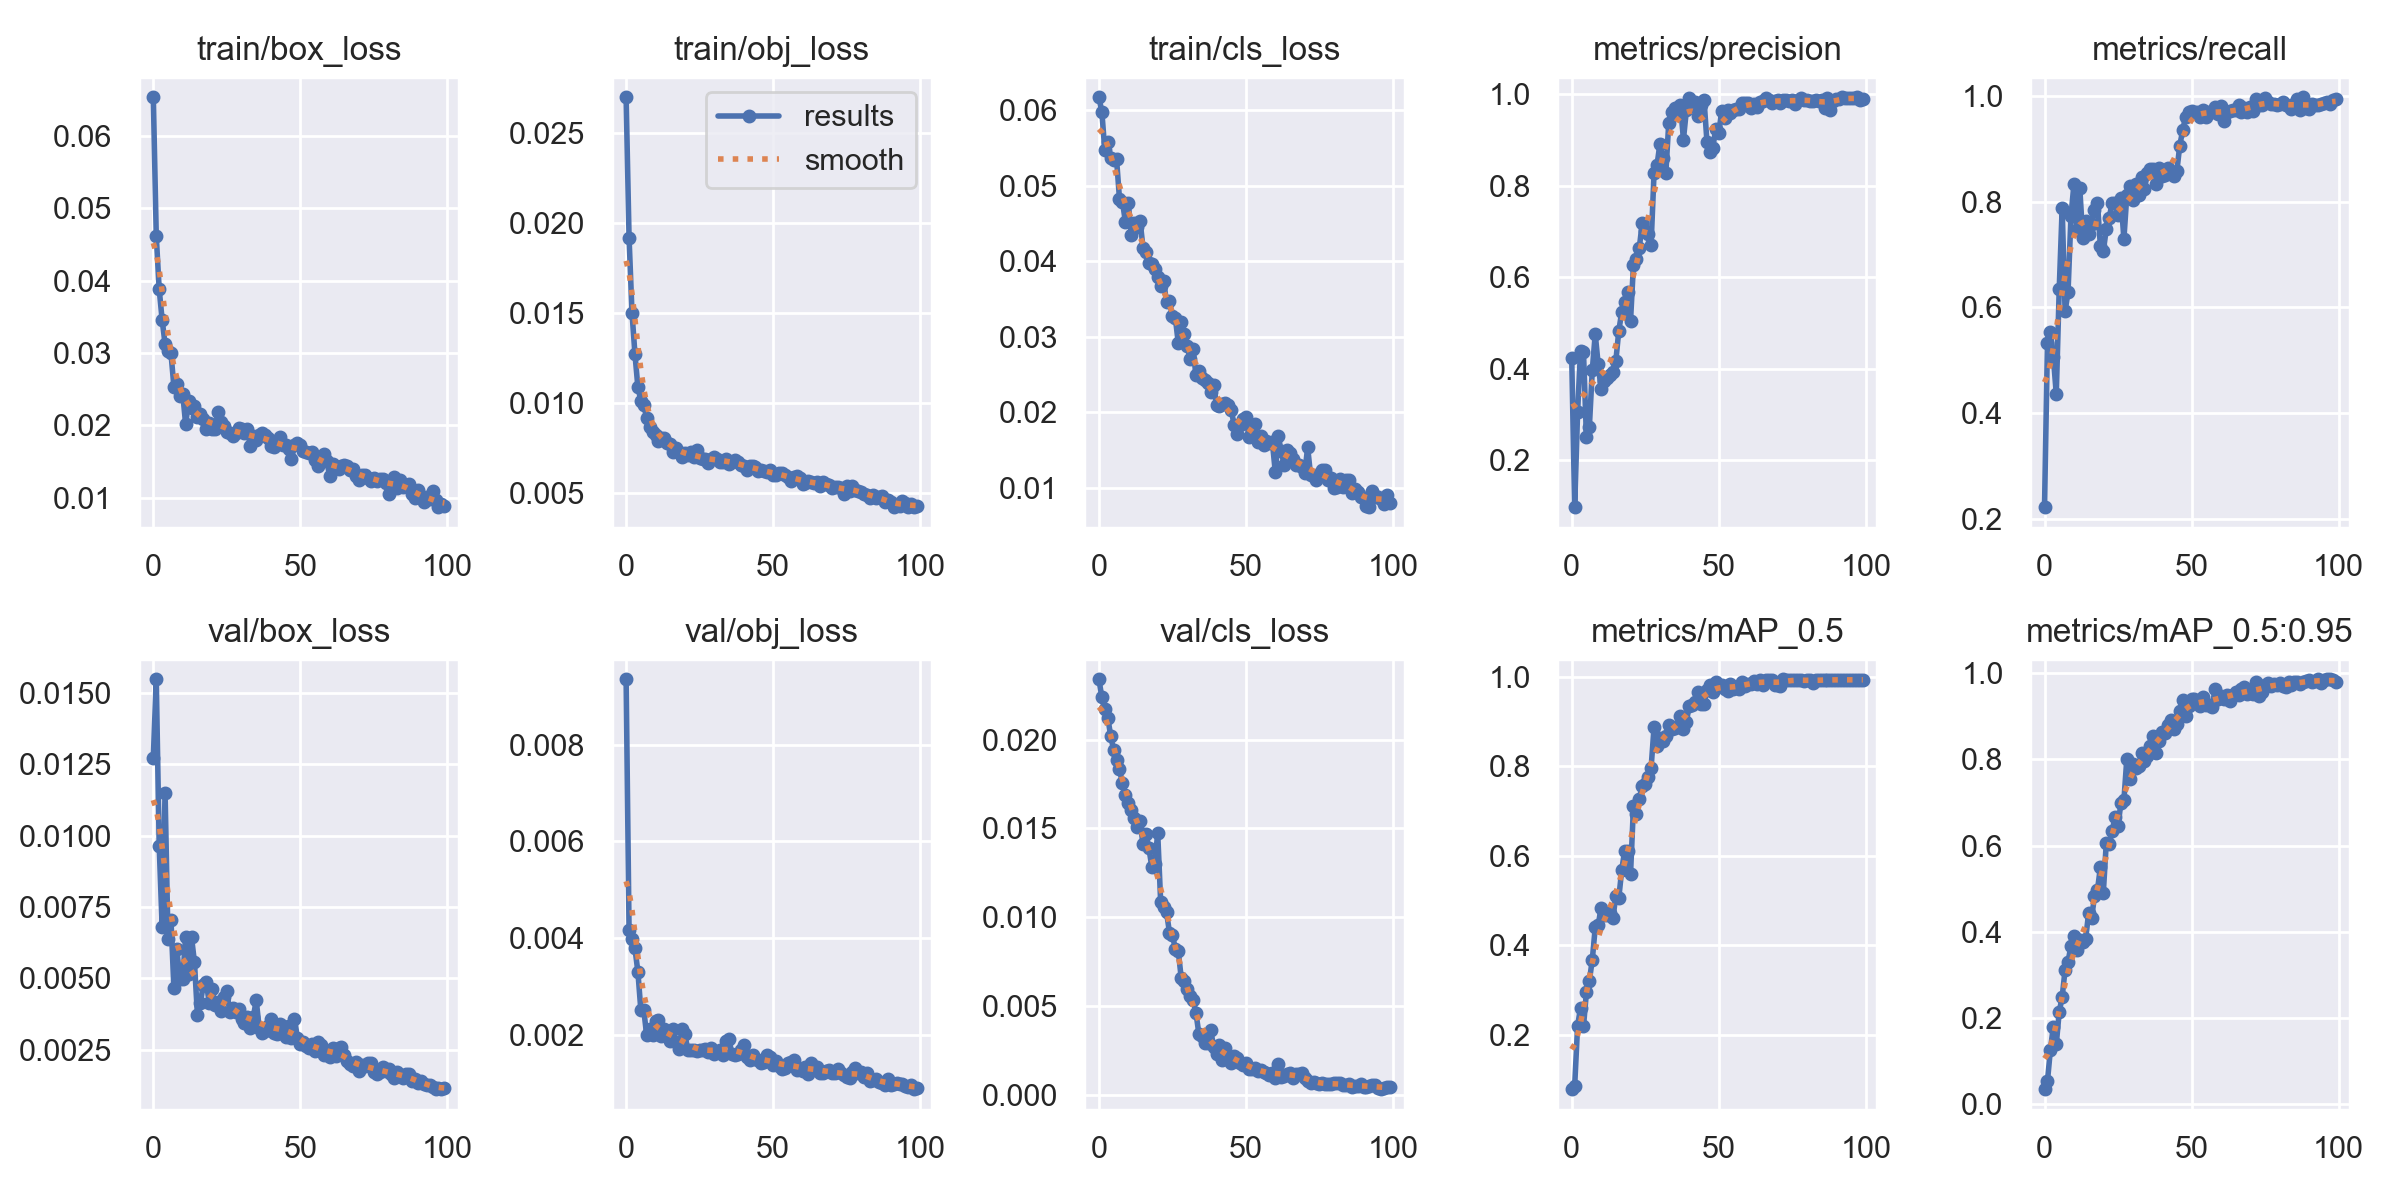

The table this chart was drawn from, first rows:
epoch, train/box_loss, train/obj_loss, train/cls_loss, metrics/precision, metrics/recall, metrics/mAP_0.5, metrics/mAP_0.5:0.95, val/box_loss, val/obj_loss, val/cls_loss, x/lr0, x/lr1, x/lr2
0, 0.06536, 0.02698, 0.06172, 0.4243, 0.2217, 0.07866, 0.03463, 0.01274, 0.00935, 0.02339, 0.07034, 0.003295, 0.003295
1, 0.0462, 0.0192, 0.05979, 0.09818, 0.5333, 0.08471, 0.05291, 0.01548, 0.004168, 0.02238, 0.04027, 0.006563, 0.006563
2, 0.03879, 0.01503, 0.0547, 0.3056, 0.5531, 0.2201, 0.1264, 0.009638, 0.003978, 0.02171, 0.01014, 0.009765, 0.009765
3, 0.03459, 0.01274, 0.05575, 0.4399, 0.5063, 0.2603, 0.179, 0.006814, 0.003784, 0.02124, 0.009703, 0.009703, 0.009703
4, 0.03121, 0.0109, 0.05368, 0.4371, 0.4358, 0.2187, 0.1387, 0.0115, 0.003303, 0.02023, 0.009703, 0.009703, 0.009703
5, 0.03026, 0.01015, 0.05338, 0.2517, 0.6346, 0.2949, 0.214, 0.006371, 0.002516, 0.01942, 0.009604, 0.009604, 0.009604
6, 0.02999, 0.009919, 0.05351, 0.273, 0.7875, 0.3205, 0.2485, 0.007048, 0.002512, 0.01886, 0.009505, 0.009505, 0.009505
7, 0.02534, 0.009166, 0.04825, 0.3972, 0.5926, 0.3679, 0.3119, 0.004677, 0.001984, 0.01832, 0.009406, 0.009406, 0.009406
8, 0.02573, 0.008664, 0.04791, 0.4755, 0.6287, 0.44, 0.3301, 0.006016, 0.002114, 0.01755, 0.009307, 0.009307, 0.009307
9, 0.02406, 0.008414, 0.04525, 0.41, 0.7729, 0.4446, 0.3679, 0.004973, 0.002002, 0.0169, 0.009208, 0.009208, 0.009208
10, 0.02436, 0.008232, 0.04774, 0.3555, 0.8325, 0.4844, 0.3895, 0.004988, 0.002285, 0.01643, 0.009109, 0.009109, 0.009109
11, 0.02012, 0.007924, 0.04353, 0.374, 0.7459, 0.4689, 0.357, 0.00646, 0.002305, 0.01604, 0.00901, 0.00901, 0.00901
12, 0.02333, 0.008067, 0.04505, 0.38, 0.8252, 0.4677, 0.3815, 0.005165, 0.001974, 0.0156, 0.008911, 0.008911, 0.008911
13, 0.02237, 0.00808, 0.04453, 0.3855, 0.7319, 0.4732, 0.3773, 0.006438, 0.002113, 0.01511, 0.008812, 0.008812, 0.008812
14, 0.0227, 0.007795, 0.04535, 0.3926, 0.7634, 0.4601, 0.3838, 0.005557, 0.002053, 0.01542, 0.008713, 0.008713, 0.008713
15, 0.02112, 0.007762, 0.04181, 0.4165, 0.7395, 0.5104, 0.443, 0.003726, 0.001878, 0.0141, 0.008614, 0.008614, 0.008614
16, 0.0216, 0.007302, 0.04127, 0.4825, 0.7577, 0.5054, 0.4314, 0.00413, 0.00211, 0.01469, 0.008515, 0.008515, 0.008515
17, 0.02082, 0.00753, 0.03984, 0.5236, 0.7846, 0.5674, 0.4819, 0.00477, 0.001856, 0.01389, 0.008416, 0.008416, 0.008416
18, 0.01942, 0.007304, 0.03959, 0.5452, 0.7973, 0.6115, 0.4964, 0.004882, 0.001709, 0.01283, 0.008317, 0.008317, 0.008317
19, 0.02028, 0.007013, 0.03898, 0.5681, 0.7165, 0.6119, 0.5495, 0.004144, 0.002117, 0.01302, 0.008218, 0.008218, 0.008218
20, 0.01946, 0.007224, 0.03796, 0.504, 0.7063, 0.5586, 0.4904, 0.004627, 0.002004, 0.01474, 0.008119, 0.008119, 0.008119
21, 0.01949, 0.007117, 0.03675, 0.6274, 0.7475, 0.7105, 0.6059, 0.004052, 0.001684, 0.01089, 0.00802, 0.00802, 0.00802
22, 0.02181, 0.007271, 0.03742, 0.639, 0.7696, 0.6927, 0.604, 0.004156, 0.001682, 0.01061, 0.007921, 0.007921, 0.007921
23, 0.0205, 0.007, 0.03458, 0.6646, 0.7975, 0.7276, 0.6343, 0.003864, 0.001686, 0.01029, 0.007822, 0.007822, 0.007822
24, 0.01991, 0.007392, 0.03472, 0.7192, 0.7974, 0.7568, 0.6666, 0.004334, 0.001657, 0.009147, 0.007723, 0.007723, 0.007723
25, 0.01904, 0.006944, 0.03272, 0.7005, 0.774, 0.7605, 0.6461, 0.004553, 0.001688, 0.009033, 0.007624, 0.007624, 0.007624
26, 0.0189, 0.00688, 0.03249, 0.6938, 0.8063, 0.7766, 0.6999, 0.003825, 0.001683, 0.008197, 0.007525, 0.007525, 0.007525
27, 0.01851, 0.006909, 0.02916, 0.6713, 0.7293, 0.7967, 0.7053, 0.003976, 0.00171, 0.008095, 0.007426, 0.007426, 0.007426
28, 0.01895, 0.006684, 0.03193, 0.8268, 0.8129, 0.8871, 0.8021, 0.003831, 0.00165, 0.00658, 0.007327, 0.007327, 0.007327
29, 0.01965, 0.006915, 0.03033, 0.8439, 0.8295, 0.8459, 0.7545, 0.003924, 0.001726, 0.006399, 0.007228, 0.007228, 0.007228
30, 0.01942, 0.00703, 0.02876, 0.891, 0.804, 0.8641, 0.7899, 0.003567, 0.0016, 0.005965, 0.007129, 0.007129, 0.007129
31, 0.01887, 0.006908, 0.02713, 0.8592, 0.8342, 0.8569, 0.781, 0.003436, 0.001641, 0.005595, 0.00703, 0.00703, 0.00703
32, 0.01942, 0.006764, 0.02842, 0.8264, 0.8135, 0.8674, 0.7854, 0.003649, 0.001688, 0.005356, 0.006931, 0.006931, 0.006931
33, 0.01707, 0.006755, 0.02492, 0.9361, 0.8459, 0.8931, 0.8156, 0.003278, 0.001576, 0.004632, 0.006832, 0.006832, 0.006832
34, 0.01849, 0.006914, 0.0255, 0.9606, 0.8243, 0.8838, 0.7963, 0.003633, 0.001867, 0.003453, 0.006733, 0.006733, 0.006733
35, 0.01798, 0.006611, 0.02457, 0.9687, 0.8536, 0.8853, 0.807, 0.004237, 0.001904, 0.003334, 0.006634, 0.006634, 0.006634
36, 0.01866, 0.006748, 0.02423, 0.9562, 0.8617, 0.8896, 0.8315, 0.003268, 0.001592, 0.002931, 0.006535, 0.006535, 0.006535
37, 0.01888, 0.006829, 0.0239, 0.9753, 0.8626, 0.9131, 0.8555, 0.003092, 0.001589, 0.002944, 0.006436, 0.006436, 0.006436
38, 0.01862, 0.006711, 0.02272, 0.9004, 0.8332, 0.8838, 0.8157, 0.003152, 0.001609, 0.003689, 0.006337, 0.006337, 0.006337
39, 0.01826, 0.006563, 0.02361, 0.9643, 0.863, 0.8998, 0.8423, 0.003329, 0.00168, 0.002726, 0.006238, 0.006238, 0.006238
40, 0.01719, 0.006535, 0.02101, 0.9903, 0.8489, 0.936, 0.8628, 0.003559, 0.001776, 0.002289, 0.006139, 0.006139, 0.006139
41, 0.01694, 0.006322, 0.02086, 0.9757, 0.8513, 0.9375, 0.8626, 0.003086, 0.001528, 0.002828, 0.00604, 0.00604, 0.00604
42, 0.01748, 0.006501, 0.02111, 0.9822, 0.8638, 0.9438, 0.8793, 0.003056, 0.001483, 0.002003, 0.005941, 0.005941, 0.005941
43, 0.01832, 0.006543, 0.02119, 0.9525, 0.8553, 0.9667, 0.8911, 0.003403, 0.001575, 0.002644, 0.005842, 0.005842, 0.005842
44, 0.01731, 0.006435, 0.02103, 0.9753, 0.8492, 0.9402, 0.8712, 0.003323, 0.001505, 0.002171, 0.005743, 0.005743, 0.005743
45, 0.01732, 0.006222, 0.02037, 0.9872, 0.8573, 0.9386, 0.8831, 0.002929, 0.00147, 0.001795, 0.005644, 0.005644, 0.005644
46, 0.01677, 0.006299, 0.01828, 0.8956, 0.9063, 0.9715, 0.912, 0.003332, 0.001412, 0.00219, 0.005545, 0.005545, 0.005545
47, 0.01535, 0.006215, 0.01714, 0.8727, 0.9349, 0.9826, 0.9387, 0.002924, 0.001444, 0.002096, 0.005446, 0.005446, 0.005446
48, 0.01731, 0.00617, 0.01838, 0.8829, 0.9612, 0.9653, 0.9015, 0.003593, 0.001583, 0.001816, 0.005347, 0.005347, 0.005347
49, 0.01758, 0.006294, 0.01914, 0.9238, 0.9706, 0.9879, 0.9252, 0.002921, 0.001545, 0.001721, 0.005248, 0.005248, 0.005248
50, 0.01725, 0.006026, 0.01933, 0.9135, 0.9708, 0.9815, 0.9402, 0.00269, 0.001375, 0.001831, 0.005149, 0.005149, 0.005149
51, 0.01649, 0.006031, 0.01678, 0.9622, 0.9686, 0.9809, 0.9403, 0.002776, 0.001452, 0.001485, 0.00505, 0.00505, 0.00505
52, 0.01629, 0.006128, 0.01706, 0.9464, 0.9689, 0.9728, 0.9362, 0.002643, 0.001355, 0.001464, 0.004951, 0.004951, 0.004951
53, 0.01614, 0.006117, 0.01848, 0.9655, 0.96, 0.9685, 0.9248, 0.002545, 0.001288, 0.001514, 0.004852, 0.004852, 0.004852
54, 0.01636, 0.006026, 0.01611, 0.9574, 0.9739, 0.9847, 0.9444, 0.002695, 0.001316, 0.001356, 0.004753, 0.004753, 0.004753
55, 0.01515, 0.005893, 0.0169, 0.9657, 0.9602, 0.9725, 0.9274, 0.00245, 0.001422, 0.001425, 0.004654, 0.004654, 0.004654
56, 0.01431, 0.005674, 0.01563, 0.9674, 0.9695, 0.9766, 0.9255, 0.002758, 0.001444, 0.001298, 0.004555, 0.004555, 0.004555
57, 0.01543, 0.00589, 0.01623, 0.968, 0.9688, 0.9732, 0.9217, 0.002681, 0.001469, 0.001228, 0.004456, 0.004456, 0.004456
58, 0.01606, 0.005938, 0.01596, 0.9811, 0.9784, 0.9894, 0.9631, 0.00233, 0.001262, 0.001141, 0.004357, 0.004357, 0.004357
59, 0.01503, 0.005829, 0.01603, 0.9811, 0.9665, 0.9794, 0.9409, 0.002378, 0.001296, 0.001223, 0.004258, 0.004258, 0.004258
... 40 more rows
